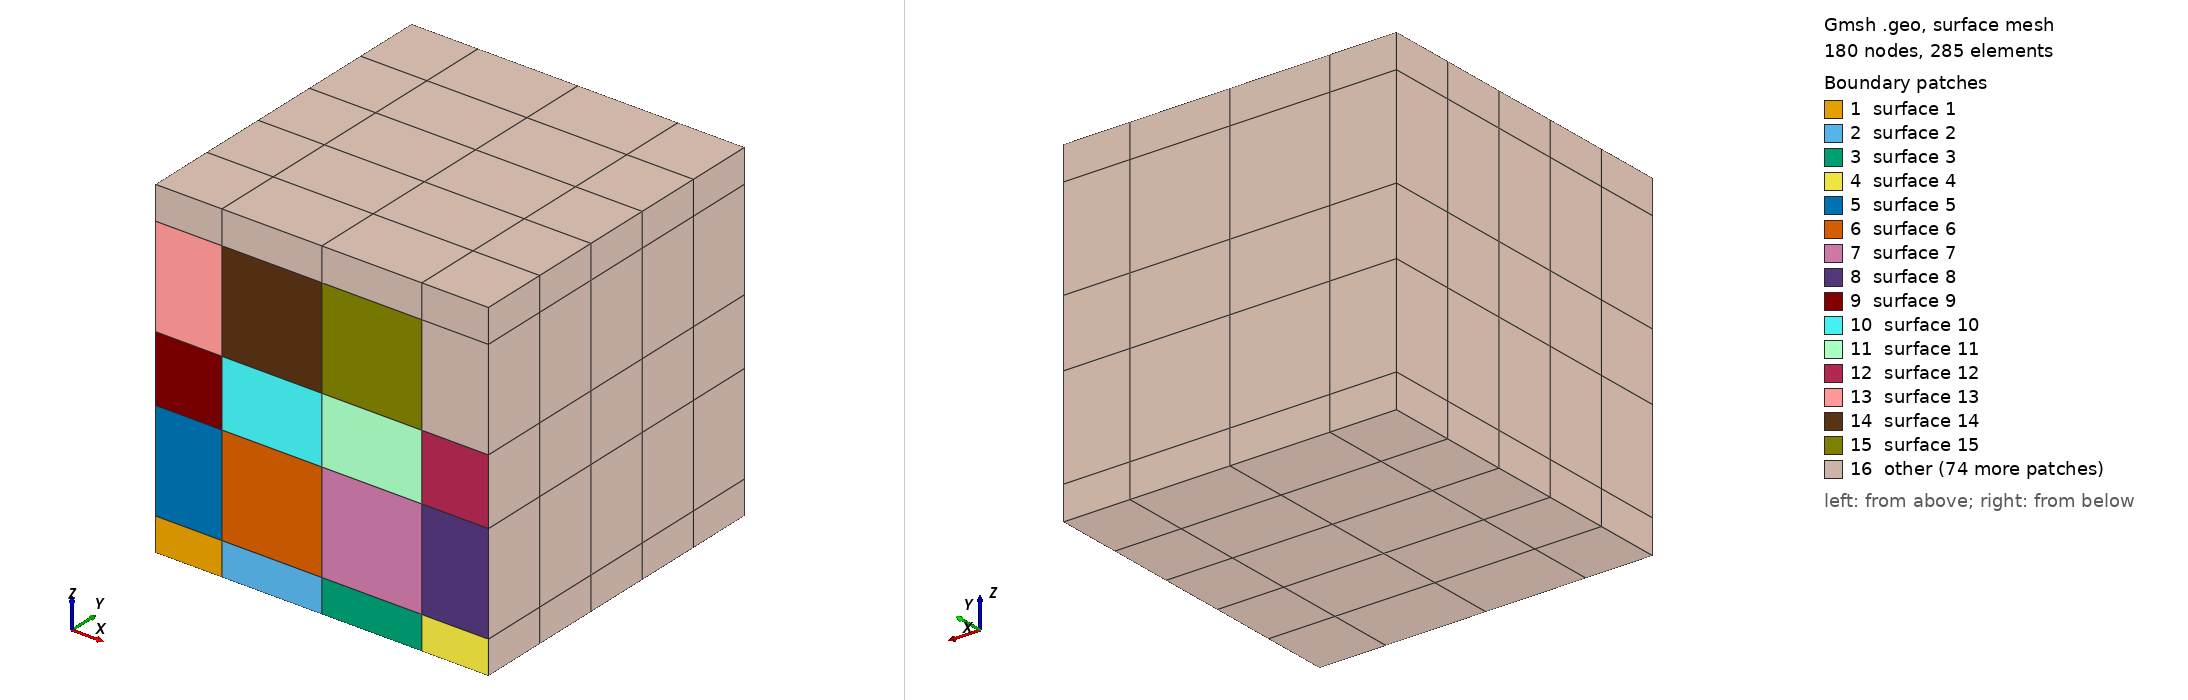

Gmsh geometry script, surface-meshed: 180 nodes, 285 surface elements. Boundary patches (legend numbers): 1 surface 1, 2 surface 2, 3 surface 3, 4 surface 4, 5 surface 5, 6 surface 6, 7 surface 7, 8 surface 8, 9 surface 9, 10 surface 10, 11 surface 11, 12 surface 12, 13 surface 13, 14 surface 14, 15 surface 15, 16 other. Left view from above one corner, right view from below the opposite corner. The script declares no physical surfaces, so the legend lists its geometric surfaces. The drawing asked Gmsh for element sizes between 1% and 20% of the model's largest extent; the script's own settings can give other sizes.

=== flemisch_case1.geo (drawn) ===


Point(1) = {0,0,0};
Point(2) = {20,0,0};
Point(3) = {50,0,0};
Point(4) = {80,0,0};
Point(5) = {100,0,0};

Point(6) = {0,0,10};
Point(7) = {20,0,10};
Point(8) = {50,0,10};
Point(9) = {80,0,10};
Point(10) = {100,0,10};

Point(11) = {0,0,40};
Point(12) = {20,0,40};
Point(13) = {50,0,40};
Point(14) = {80,0,40};
Point(15) = {100,0,40};

Point(16) = {0,0,60};
Point(17) = {20,0,60};
Point(18) = {50,0,60};
Point(19) = {80,0,60};
Point(20) = {100,0,60};

Point(21) = {0,0,90};
Point(22) = {20,0,90};
Point(23) = {50,0,90};
Point(24) = {80,0,90};
Point(25) = {100,0,90};

Point(26) = {0,0,100};
Point(27) = {20,0,100};
Point(28) = {50,0,100};
Point(29) = {80,0,100};
Point(30) = {100,0,100};

Line(1) = {1,2};
Line(2) = {2,3};
Line(3) = {3,4};
Line(4) = {4,5};

Line(5) = {6,7};
Line(6) = {7,8};
Line(7) = {8,9};
Line(8) = {9,10};

Line(9) =  {11,12};
Line(10) = {12,13};
Line(11) = {13,14};
Line(12) = {14,15};

Line(13) = {16,17};
Line(14) = {17,18};
Line(15) = {18,19};
Line(16) = {19,20};

Line(17) = {21,22};
Line(18) = {22,23};
Line(19) = {23,24};
Line(20) = {24,25};

Line(21) = {26,27};
Line(22) = {27,28};
Line(23) = {28,29};
Line(24) = {29,30};

Line(25) = {1,6};
Line(26) = {2,7};
Line(27) = {3,8};
Line(28) = {4,9};
Line(29) = {5,10};

Line(30) = {6,11};
Line(31) = {7,12};
Line(32) = {8,13};
Line(33) = {9,14};
Line(34) = {10,15};

Line(35) = {11,16};
Line(36) = {12,17};
Line(37) = {13,18};
Line(38) = {14,19};
Line(39) = {15,20};

Line(40) = {16,21};
Line(41) = {17,22};
Line(42) = {18,23};
Line(43) = {19,24};
Line(44) = {20,25};

Line(45) = {21,26};
Line(46) = {22,27};
Line(47) = {23,28};
Line(48) = {24,29};
Line(49) = {25,30};

Curve Loop(1) = {1,26,-5,-25};
Curve Loop(2) = {2,27,-6,-26};
Curve Loop(3) = {3,28,-7,-27};
Curve Loop(4) = {4,29,-8,-28};

Curve Loop(5) = {5,31,-9,-30};
Curve Loop(6) = {6,32,-10,-31};
Curve Loop(7) = {7,33,-11,-32};
Curve Loop(8) = {8,34,-12,-33};

Curve Loop(9) = {9,36,-13,-35};
Curve Loop(10) = {10,37,-14,-36};
Curve Loop(11) = {11,38,-15,-37};
Curve Loop(12) = {12,39,-16,-38};

Curve Loop(13) = {13,41,-17,-40};
Curve Loop(14) = {14,42,-18,-41};
Curve Loop(15) = {15,43,-19,-42};
Curve Loop(16) = {16,44,-20,-43};

Curve Loop(17) = {17,46,-21,-45};
Curve Loop(18) = {18,47,-22,-46};
Curve Loop(19) = {19,48,-23,-47};
Curve Loop(20) = {20,49,-24,-48};

Surface(1)  = {1};
Surface(2)  = {2};
Surface(3)  = {3};
Surface(4)  = {4};

Surface(5)  = {5};
Surface(6)  = {6};
Surface(7)  = {7};
Surface(8)  = {8};

Surface(9)  = {9};
Surface(10) = {10};
Surface(11) = {11};
Surface(12) = {12};

Surface(13) = {13};
Surface(14) = {14};
Surface(15) = {15};
Surface(16) = {16};

Surface(17) = {17};
Surface(18) = {18};
Surface(19) = {19};
Surface(20) = {20};

// Physical Surface(1) = Surface{:};
Transfinite Curve{:} = 2;
Transfinite Surface{:};
Recombine Surface{:};
// Mesh 2;
Extrude {0, 100, 0} {
    Surface{:}; 
    Layers{5}; 
    Recombine;
}
Physical Volume(1) = Volume{:};
